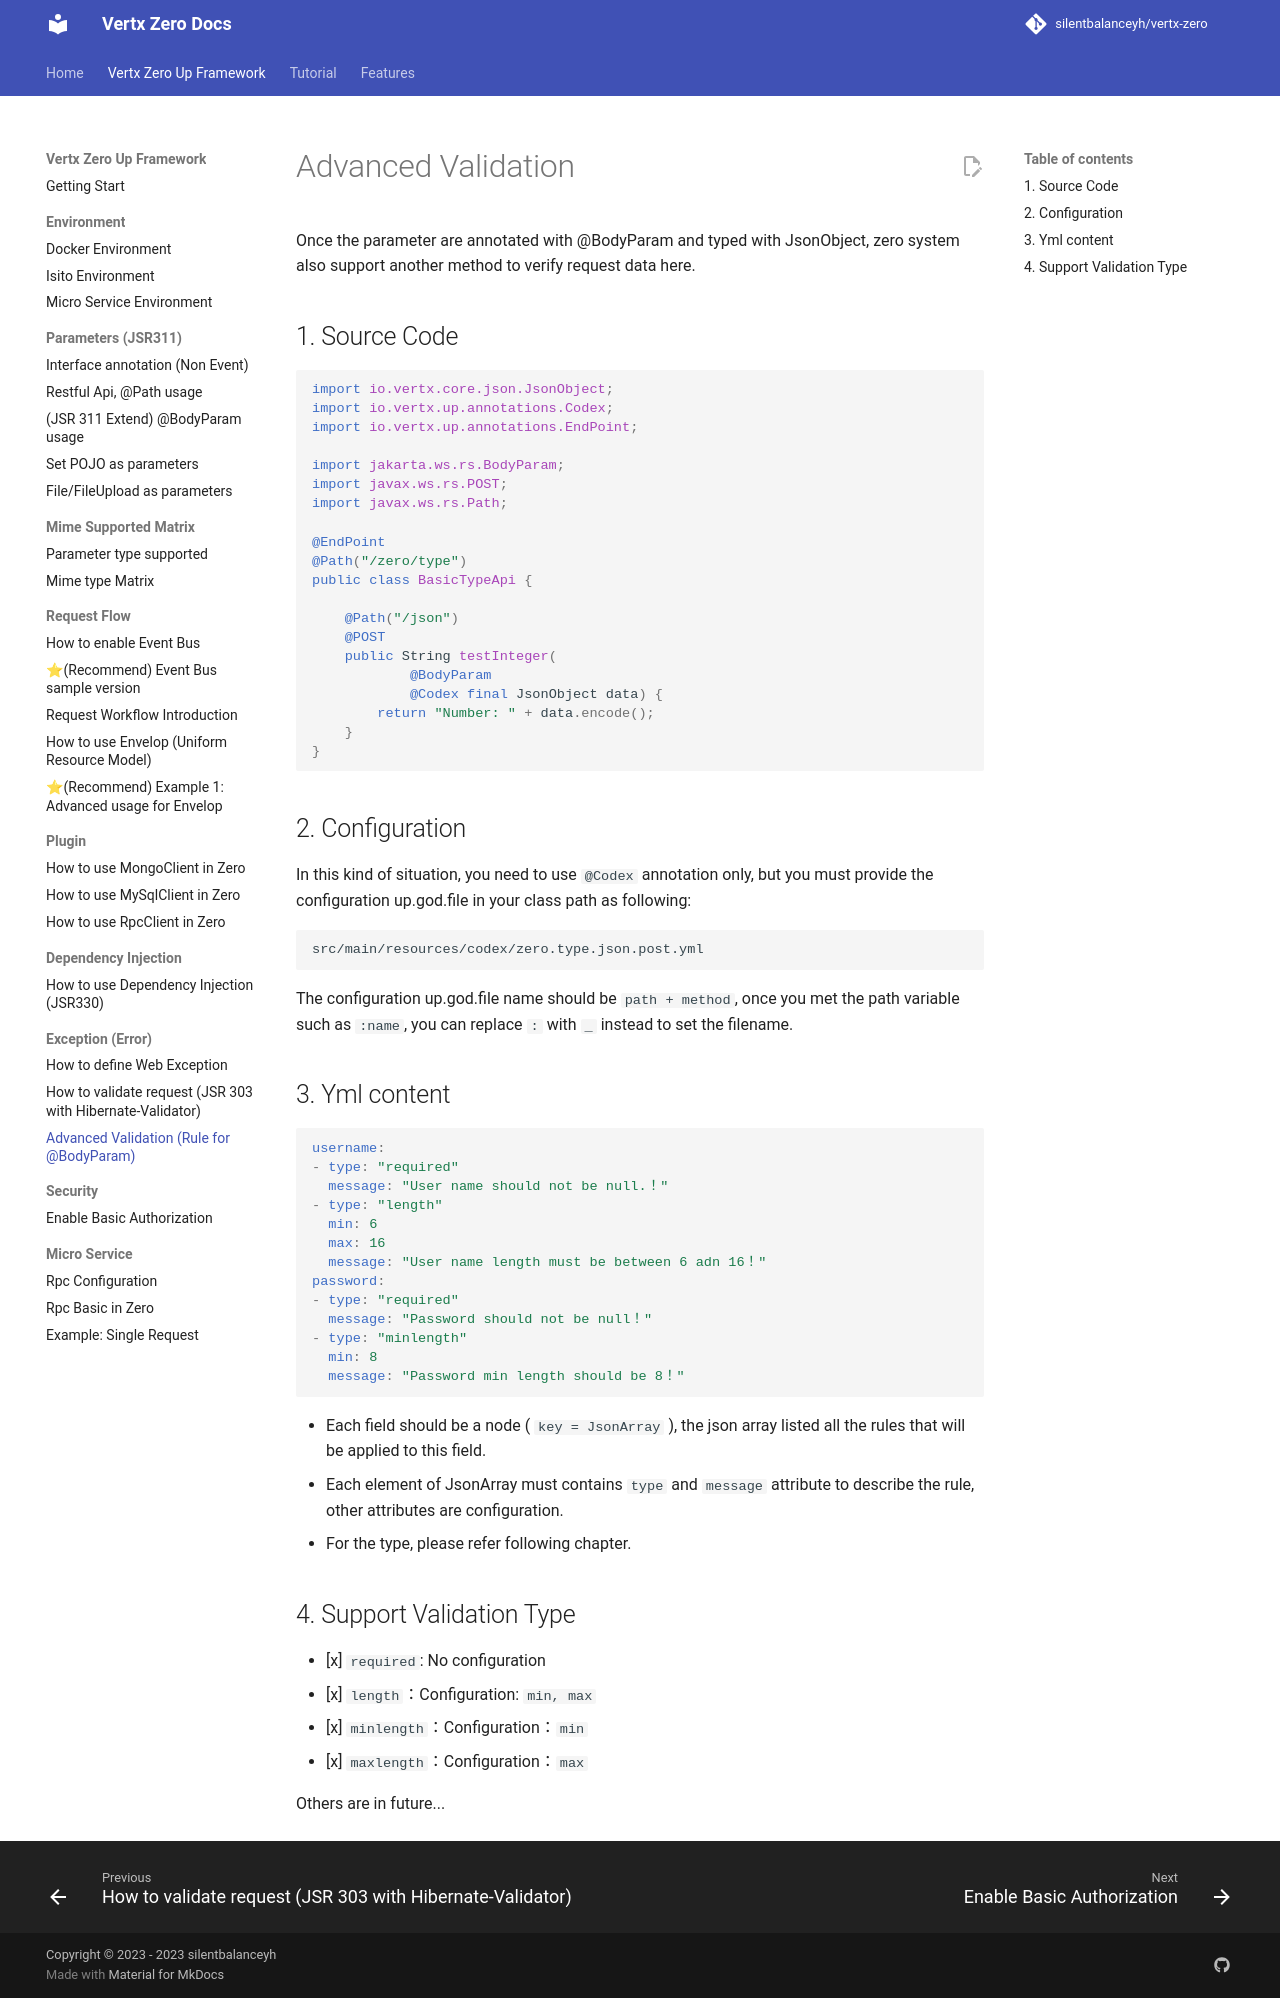

repository: silentbalanceyh/vertx-zero · page: zero-verify/index.html · generator: jekyll

# Advanced Validation

Once the parameter are annotated with @BodyParam and typed with JsonObject, zero system also support another method to
verify request data here.

## 1. Source Code

```java
import io.vertx.core.json.JsonObject;
import io.vertx.up.annotations.Codex;
import io.vertx.up.annotations.EndPoint;

import jakarta.ws.rs.BodyParam;
import javax.ws.rs.POST;
import javax.ws.rs.Path;

@EndPoint
@Path("/zero/type")
public class BasicTypeApi {

    @Path("/json")
    @POST
    public String testInteger(
            @BodyParam
            @Codex final JsonObject data) {
        return "Number: " + data.encode();
    }
}
```

## 2. Configuration

In this kind of situation, you need to use `@Codex` annotation only, but you must provide the configuration up.god.file
in your class path as following:

```
src/main/resources/codex/zero.type.json.post.yml
```

The configuration up.god.file name should be `path + method`, once you met the path variable such as `:name`, you can
replace `:` with `_` instead to set the filename.

## 3. Yml content

```yaml
username:
- type: "required"
  message: "User name should not be null.！"
- type: "length"
  min: 6
  max: 16
  message: "User name length must be between 6 adn 16！"
password:
- type: "required"
  message: "Password should not be null！"
- type: "minlength"
  min: 8
  message: "Password min length should be 8！"
```

* Each field should be a node ( `key = JsonArray` ), the json array listed all the rules that will be applied to this
  field.
* Each element of JsonArray must contains `type` and `message` attribute to describe the rule, other attributes are
  configuration.
* For the type, please refer following chapter.

## 4. Support Validation Type

* [x] `required`: No configuration
* [x] `length`：Configuration: `min, max`
* [x] `minlength`：Configuration：`min`
* [x] `maxlength`：Configuration：`max`

Others are in future...
